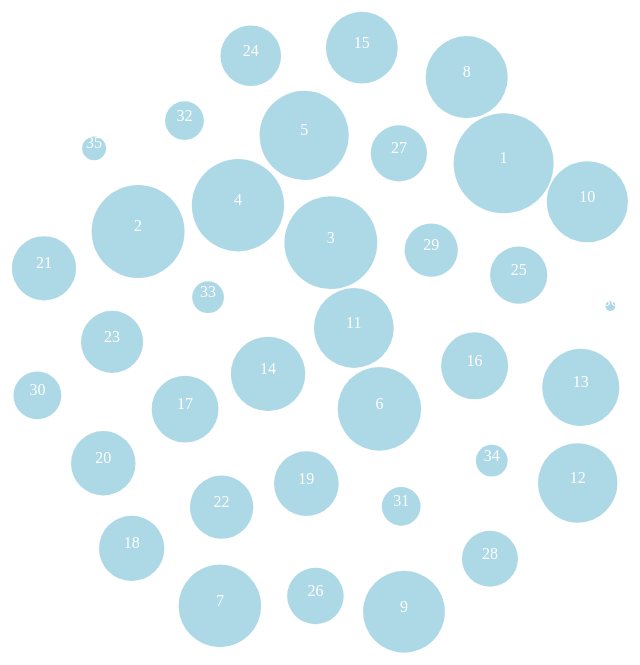
D3 v4 page, settled after 480 driven frames (8 s of simulated time); the page loaded 1 data file(s).


// ── bubbles.js
let width = window.innerWidth;
let height = window.innerHeight;

// First load the data
d3.csv("./data.csv", nodeData => {
    console.log(nodeData);
    let data = computeCircleRadii(nodeData);
    // Get SVG element
    let svg = d3.select("#chart")
    .append("svg")
    .attr("height", height)
    .attr("width", width)
    .append("g")
    .attr("transform", "translate(0, 0)")

    console.log("Created svg");

    // Create force simulation variable
    let force = d3.forceSimulation()
        .force("charge", d3.forceManyBody().strength([-300]))
        .force("x", d3.forceX(width / 2))
        .force("y", d3.forceY(height / 2));
    // .force("collide", d3.forceCollide());

    console.log("Created force");

    let tooltip = d3.select("#body")
        .append("div")
        .style("opacity", 0)
        .attr("class", "tooltip")
        .style("position", "absolute")
        .style("background-color", "coral")
        .style("border-radius", "5px")
        .style("padding", "10px")
        .style("color", "white")
        .style("z-index", 2);

    let circles = svg.selectAll(".nodeBubble")
        .data(data)
        .enter()
        .append("g")
        .attr("class", "nodeGroup")
        .append("circle")
        .attr("class", "nodeBubble")
        .attr("r", (d) => d.radius)
        .attr("fill", "lightblue")
    
    let texts = svg.selectAll(".nodeGroup")
            .append("text")
            .attr("text-anchor", "middle")
            .attr("font-family", 'DM Serif Text')
            .attr("fill", "white")
            .text((d) => d.importance);

    let nodeGroup = svg.selectAll(".nodeGroup")
    .on("mouseover", (d) => {
        tooltip
            .transition()
            .duration(200)
            .style("opacity", 1)
            .style("left", (d3.mouse(d3.event.currentTarget)[0]-30) + "px")
            .style("top", (d3.mouse(d3.event.currentTarget)[1]+30) + "px")
            .text(d.Label)
    })
    .on("mousemove", (d) => {
        tooltip
            .style("left", (d3.mouse(d3.event.currentTarget)[0]-30) + "px")
            .style("top", (d3.mouse(d3.event.currentTarget)[1]+30) + "px")
    })
    .on("mouseout", (d) => {
        tooltip
            .transition()
            .duration(200)
            .style("opacity", 0)
    })
    
    // circles
    //     .append("title")
    //     .text((d) =>  d.Label)
    //     .style("font-size", 36)
        // .on("mouseover", (d) => {
        //     console.log(d);
        //     d3.select("#overlay")
        //         .style("opacity", 1)
        //         .style("z-index", 2)
        //         .append("h1")
        //         .text(d.Label)
        //     console.log("Moused!");
        // })
        // .on("mouseout", (d) => {
        //     console.log("Mouse out");
        //     d3.select("#overlay")
        //         .style("z-index", -1)
        //         .style("opacity", 0)
        //         .selectAll("h1")
        //         .remove();
        // })

    console.log("Created circles");

    force.nodes(data);

    force.on('tick', () => ticked(circles, texts));
});

// Helper functions
function computeCircleRadii (data) {
    // Create linear scale func to calculate radius
    let minImportance = d3.min(data, elem => +elem["eigencentrality"]);
    let maxImportance = d3.max(data, elem => +elem["eigencentrality"]);
    let scaleRadius = d3.scaleLinear()
                        .domain([minImportance, maxImportance])
                        .range([5, 50]);
    
    let descendingImportance = data.slice()
                                    .sort((a, b) => b.eigencentrality - a.eigencentrality);
    
    let updatedData = data.map(elem => {
        let radius = scaleRadius(elem["eigencentrality"]);
        let importance;
        descendingImportance.find((node, index) => { 
            if (node.Id == elem.Id) {
                importance = index + 1;
            }
        })
        // let importance = scaleImportance(elem["eigencentrality"]);
        return {...elem, radius, importance};
    });

    return updatedData;
}

// Execute on every tick
function ticked (circles, texts) {
    // Update cx, cy on each circle every tick
    circles.attr("cx", (d) => d.x)
            .attr("cy", (d) => d.y);

    texts.attr("dx", (d) => d.x)
            .attr("dy", (d) => d.y);
    
}


### data: data.csv
Id, Label, timeset, eigencentrality
kellyypark, kellyypark, , 0.8099
liatm3, liatm3, , 0.7597
Iam_Casen, Iam_Casen, , 0.9327
gabs_falcon, gabs_falcon, , 0.8449
LoredoLeslie, LoredoLeslie, , 0.3578
AlephAdmin, AlephAdmin, , 0.5606
anthonyquyy, anthonyquyy, , 0.6681
RoosterCarr, RoosterCarr, , 0.9272
steeniston, steeniston, , 0.6898
Ricky2Thicky, Ricky2Thicky, , 0.688
erictbh_, erictbh_, , 0.5879
LMLascaux, LMLascaux, , 0.424
evandemond, evandemond, , 0.9336
mothaswag, mothaswag, , 0.5973
Magdahx, Magdahx, , 0.6552
jackie_alice, jackie_alice, , 0.8985
TheAdamCardenas, TheAdamCardenas, , 0.3577
niceboy500, niceboy500, , 0.6434
jakegvllenhaall, jakegvllenhaall, , 1
sofiaopel, sofiaopel, , 0.5907
mistymar_, mistymar_, , 0.4234
oneinagill, oneinagill, , 0.7854
sebradford98, sebradford98, , 0.6659
dumbbitchhrs247, dumbbitchhrs247, , 0.7342
_wbcoIeman, _wbcoIeman, , 0.5859
kenenwadei, kenenwadei, , 0.6636
hvlgeorge, hvlgeorge, , 0.8225
thegardenof3den, thegardenof3den, , 0.8358
therealmikecera, therealmikecera, , 0.6293
celeggste, celeggste, , 0.8074
anuolu99, anuolu99, , 0.5095
DrewMCarter, DrewMCarter, , 0.8312
amberysong, amberysong, , 0.8296
AOC, AOC, , 0.2846
BarackObama, BarackObama, , 0.1533
babyblueekid, babyblueekid, , 0.674